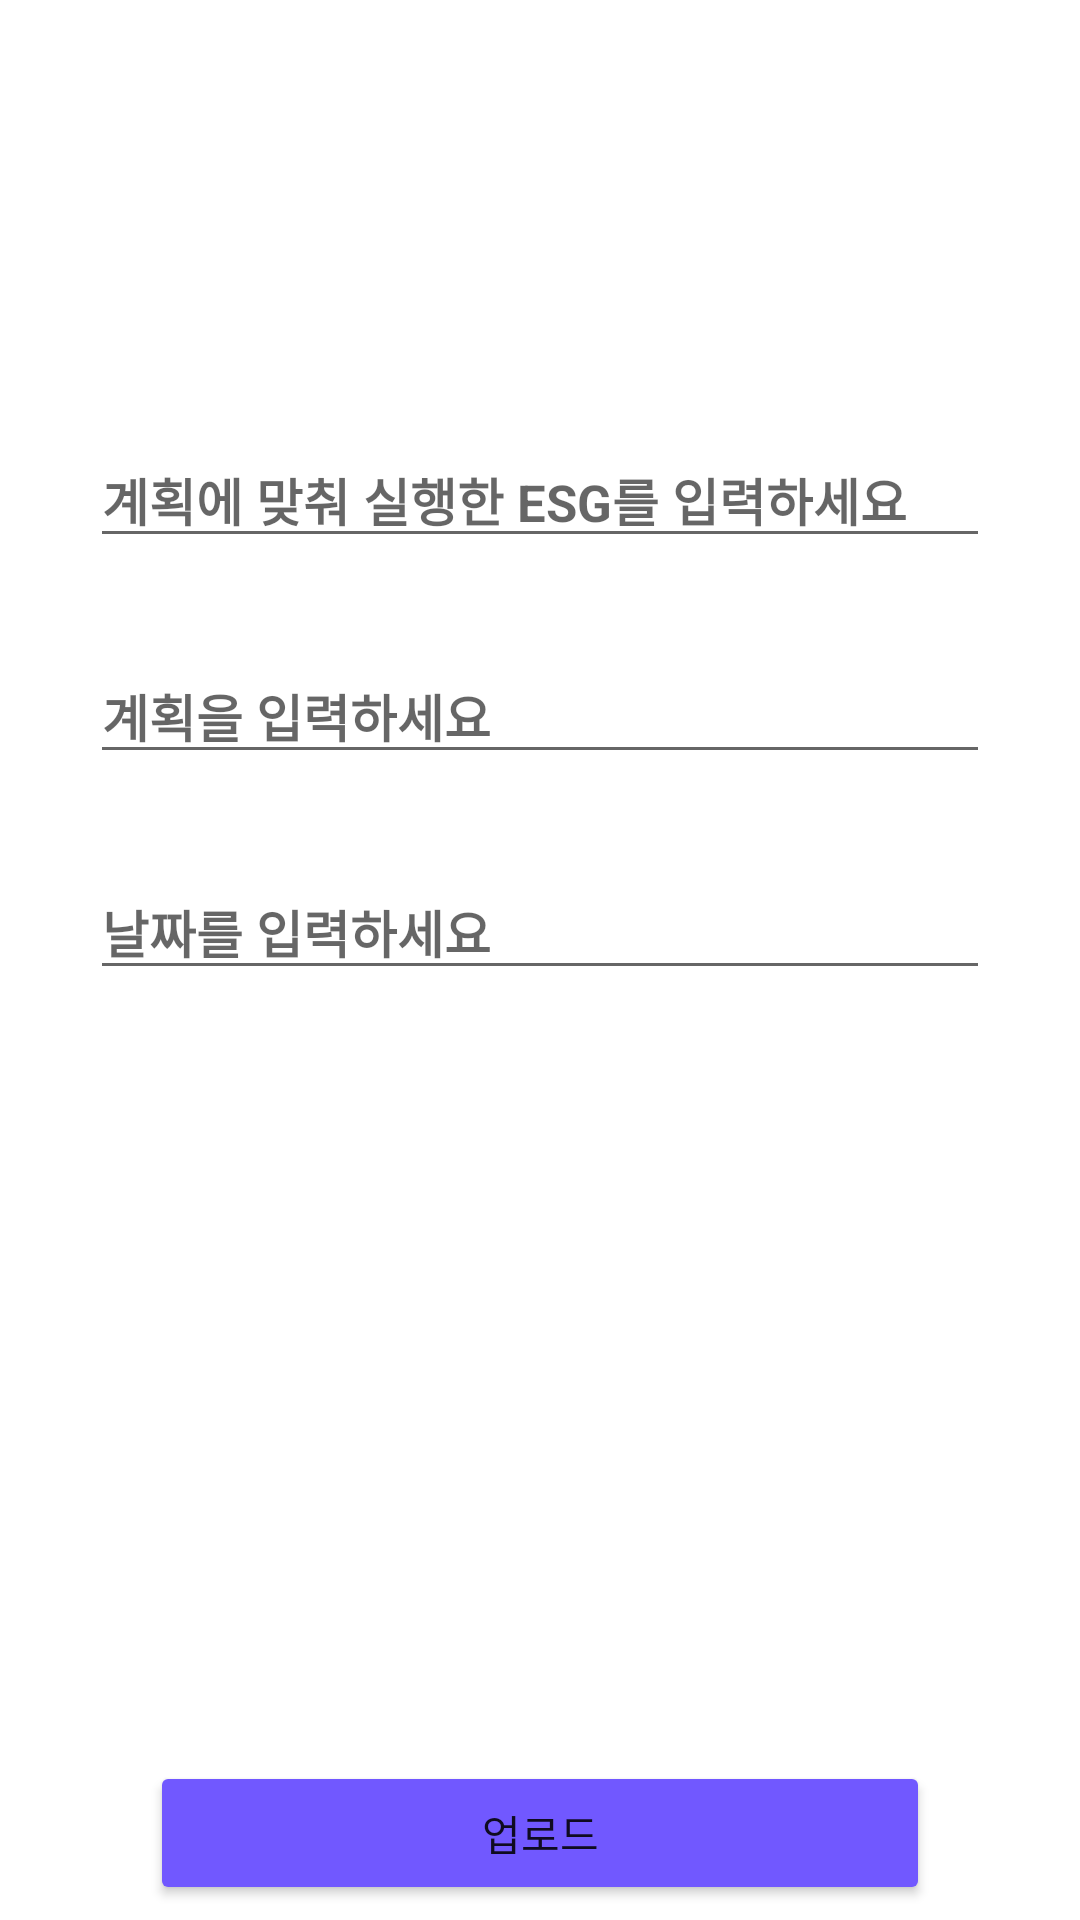

This screen was rendered from an Android layout file. Write that file and the resources it references.
<!-- AndroidManifest.xml: application theme Theme.LifeLog -->
<!-- res/layout/fragment_check.xml -->
<?xml version="1.0" encoding="utf-8"?>
<androidx.constraintlayout.widget.ConstraintLayout xmlns:android="http://schemas.android.com/apk/res/android"
android:layout_width="match_parent"
android:layout_height="match_parent"
xmlns:app="http://schemas.android.com/apk/res-auto"
android:paddingHorizontal="30dp">

    <ImageView
        android:id="@+id/add_image"
        android:layout_width="match_parent"
        android:layout_height="100dp"
        android:layout_marginTop="14dp"
        android:src="@drawable/ic_baseline_add_box_24"
        app:layout_constraintStart_toStartOf="parent"
        app:layout_constraintTop_toTopOf="parent" />

    <EditText
        android:id="@+id/esg_edit_text"
        android:layout_width="match_parent"
        android:layout_height="wrap_content"
        android:gravity="top"
        android:hint="계획에 맞춰 실행한 ESG를 입력하세요"
        android:textStyle="bold"
        android:textSize="17sp"
        app:layout_constraintStart_toStartOf="@id/add_image"
        app:layout_constraintTop_toBottomOf="@id/add_image"
        android:layout_marginTop="30dp"
        android:maxLength="20"
        android:singleLine="true"
        />


    <EditText
        android:id="@+id/comment_edit_text"
        android:layout_width="match_parent"
        android:layout_height="wrap_content"
        android:gravity="top"
        android:hint="계획을 입력하세요"
        android:textStyle="bold"
        android:textSize="17sp"
        app:layout_constraintStart_toStartOf="@+id/esg_edit_text"
        app:layout_constraintTop_toBottomOf="@id/esg_edit_text"
        android:layout_marginTop="30dp"
        />

    <EditText
        android:id="@+id/date_edit_text"
        android:layout_width="match_parent"
        android:layout_height="wrap_content"
        android:gravity="top"
        android:hint="날짜를 입력하세요"
        android:textStyle="bold"
        android:textSize="17sp"
        app:layout_constraintStart_toStartOf="@+id/comment_edit_text"
        app:layout_constraintTop_toBottomOf="@id/comment_edit_text"
        android:layout_marginTop="30dp"
        />

    <Button
        android:id="@+id/add_btn"
        android:layout_width="match_parent"
        android:layout_height="wrap_content"
        android:layout_marginStart="20dp"
        android:layout_marginEnd="20dp"
        android:layout_marginBottom="5dp"
        android:backgroundTint="@color/main"
        android:text="업로드"
        app:layout_constraintBottom_toBottomOf="parent"
        app:layout_constraintEnd_toEndOf="parent"
        app:layout_constraintStart_toStartOf="parent" />
</androidx.constraintlayout.widget.ConstraintLayout>
<!-- resources referenced by this layout -->
<resources>
  <color name="main">#7158FF</color>
  <style name="Theme.LifeLog" parent="Theme.MaterialComponents.DayNight.NoActionBar">
          
          <item name="colorPrimary">@color/purple_500</item>
          <item name="colorPrimaryVariant">@color/purple_700</item>
          <item name="colorOnPrimary">@color/white</item>
          
          <item name="colorSecondary">@color/teal_200</item>
          <item name="colorSecondaryVariant">@color/teal_700</item>
          <item name="colorOnSecondary">@color/black</item>
          
          <item name="android:statusBarColor">?attr/colorPrimaryVariant</item>
          
      </style>
  <color name="purple_500">#FF6200EE</color>
  <color name="purple_700">#FF3700B3</color>
  <color name="white">#FFFFFFFF</color>
  <color name="teal_200">#FF03DAC5</color>
  <color name="teal_700">#FF018786</color>
  <color name="black">#FF000000</color>
</resources>
